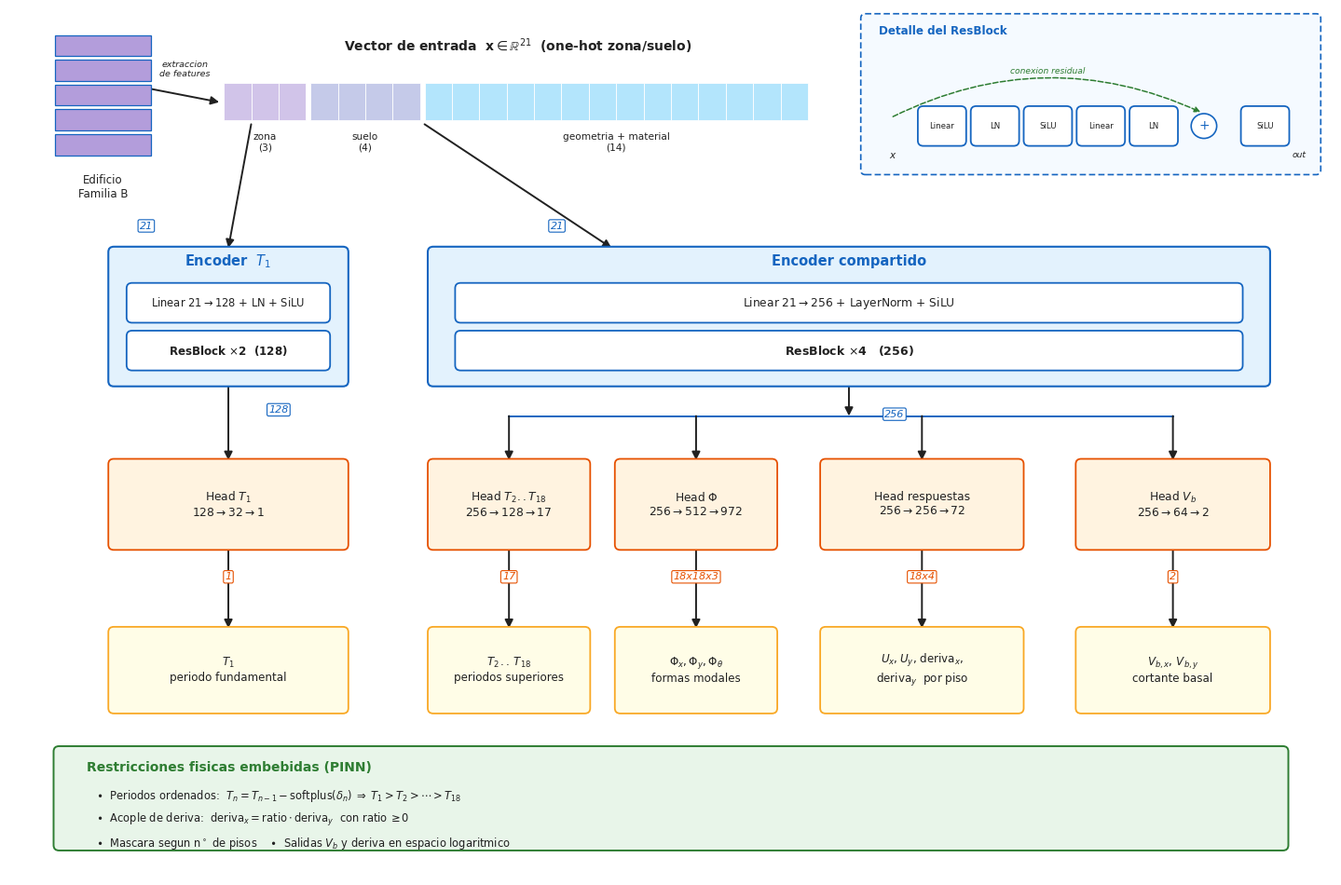

Source code (Python):
# -*- coding: utf-8 -*-
"""Figura arquitectura PINN_Modal_v4 — version grafica/detallada."""
import matplotlib.pyplot as plt
from matplotlib.patches import FancyBboxPatch, FancyArrowPatch, Rectangle
from matplotlib.lines import Line2D
from pathlib import Path
import sys

plt.rcParams["font.family"] = "DejaVu Sans"

# ---- paleta ----
C_IN     = "#EDE7F6"   # entrada
C_ENC    = "#E3F2FD"   # encoders
C_HEAD   = "#FFF3E0"   # heads
C_OUT    = "#FFFDE7"   # outputs
C_PHYS   = "#E8F5E9"   # restricciones fisicas
C_ENC_E  = "#1565C0"
C_HEAD_E = "#E65100"
C_OUT_E  = "#F9A825"
C_PHYS_E = "#2E7D32"
INK      = "#212121"

def box(ax, x, y, w, h, text, fc, ec=INK, fs=9.5, lw=1.3, weight="normal", tc=INK):
    ax.add_patch(FancyBboxPatch((x, y), w, h,
        boxstyle="round,pad=0.015,rounding_size=0.06",
        linewidth=lw, edgecolor=ec, facecolor=fc, zorder=2))
    ax.text(x+w/2, y+h/2, text, ha="center", va="center",
            fontsize=fs, color=tc, weight=weight, zorder=3)

def arrow(ax, p1, p2, color=INK, lw=1.4, ls="-"):
    ax.add_patch(FancyArrowPatch(p1, p2, arrowstyle="-|>",
        mutation_scale=13, linewidth=lw, color=color, ls=ls, zorder=1,
        shrinkA=0, shrinkB=0))

def dimtag(ax, x, y, txt, color):
    ax.text(x, y, txt, ha="center", va="center", fontsize=8,
            style="italic", color=color, zorder=4,
            bbox=dict(boxstyle="round,pad=0.15", fc="white", ec=color, lw=0.8))

fig, ax = plt.subplots(figsize=(14.5, 9.6))
ax.set_xlim(0, 14.5); ax.set_ylim(0, 9.8); ax.axis("off")

# ================= ENTRADA =================
# edificio (pisos apilados)
bx, by = 0.5, 8.15
for i in range(5):
    ax.add_patch(Rectangle((bx, by+i*0.28), 1.05, 0.24, fc="#B39DDB",
                 ec=C_ENC_E, lw=0.9, zorder=3))
ax.text(bx+0.525, by-0.22, "Edificio\nFamilia B", ha="center", va="top",
        fontsize=8.5, color=INK)
arrow(ax, (bx+1.05, 8.9), (2.30, 8.75))
ax.text((bx+1.05+2.30)/2, 9.02, "extraccion\nde features", ha="center", va="bottom",
        fontsize=6.8, color=INK, style="italic")

# vector de features agrupado
fvx, fvy, cellw = 2.35, 8.55, 0.30
groups = [("zona\n(3)", 3, "#D1C4E9"),
          ("suelo\n(4)", 4, "#C5CAE9"),
          ("geometria + material\n(14)", 14, "#B3E5FC")]
x = fvx
for lbl, n, col in groups:
    for k in range(n):
        ax.add_patch(Rectangle((x, fvy), cellw, 0.42, fc=col, ec="white", lw=0.6, zorder=3))
        x += cellw
    ax.text(x-n*cellw/2, fvy-0.14, lbl, ha="center", va="top", fontsize=7.6, color=INK)
    x += 0.05
ax.text(fvx + (x-fvx)/2, fvy+0.72, r"Vector de entrada  $\mathbf{x}\in\mathbb{R}^{21}$  (one-hot zona/suelo)",
        ha="center", va="bottom", fontsize=10, weight="bold", color=INK)

# ================= ENCODERS =================
# encoder T1
ex1, ey1, ew1 = 1.1, 5.55, 2.6
box(ax, ex1, ey1, ew1, 1.55, "", C_ENC, C_ENC_E, lw=1.5)
ax.text(ex1+ew1/2, ey1+1.35, "Encoder  $T_1$", ha="center", fontsize=10.5,
        weight="bold", color=C_ENC_E)
box(ax, ex1+0.2, ey1+0.72, ew1-0.4, 0.42, "Linear 21$\\to$128 + LN + SiLU", "#FFFFFF", C_ENC_E, fs=8.3)
box(ax, ex1+0.2, ey1+0.18, ew1-0.4, 0.42, "ResBlock $\\times$2  (128)", "#FFFFFF", C_ENC_E, fs=8.6, weight="bold")

# encoder compartido
ex2, ey2, ew2 = 4.6, 5.55, 9.2
box(ax, ex2, ey2, ew2, 1.55, "", C_ENC, C_ENC_E, lw=1.5)
ax.text(ex2+ew2/2, ey2+1.35, "Encoder compartido", ha="center", fontsize=10.5,
        weight="bold", color=C_ENC_E)
box(ax, ex2+0.3, ey2+0.72, ew2-0.6, 0.42, "Linear 21$\\to$256 + LayerNorm + SiLU", "#FFFFFF", C_ENC_E, fs=8.8)
box(ax, ex2+0.3, ey2+0.18, ew2-0.6, 0.42, "ResBlock $\\times$4   (256)", "#FFFFFF", C_ENC_E, fs=9, weight="bold")

# ================= HEADS =================
hy, hh = 3.7, 1.0
heads = [
    (1.1,  2.6, "Head $T_1$\n128$\\to$32$\\to$1"),
    (4.6,  1.75,"Head $T_2..T_{18}$\n256$\\to$128$\\to$17"),
    (6.65, 1.75,"Head $\\Phi$\n256$\\to$512$\\to$972"),
    (8.9,  2.2, "Head respuestas\n256$\\to$256$\\to$72"),
    (11.7, 2.1, "Head $V_b$\n256$\\to$64$\\to$2"),
]
hcx = []
for hx, hw, txt in heads:
    box(ax, hx, hy, hw, hh, txt, C_HEAD, C_HEAD_E, fs=8.8)
    hcx.append(hx+hw/2)

# ================= OUTPUTS =================
oy, oh = 1.85, 0.95
outs = [
    (1.1,  2.6, "$T_1$\nperiodo fundamental", C_OUT),
    (4.6,  1.75,"$T_2\\,..\\,T_{18}$\nperiodos superiores", C_OUT),
    (6.65, 1.75,"$\\Phi_x,\\Phi_y,\\Phi_\\theta$\nformas modales", C_OUT),
    (8.9,  2.2, "$U_x,U_y$, deriva$_x$,\nderiva$_y$  por piso", C_OUT),
    (11.7, 2.1, "$V_{b,x},\\,V_{b,y}$\ncortante basal", C_OUT),
]
ocx = []
for ox, ow, txt, col in outs:
    box(ax, ox, oy, ow, oh, txt, col, C_OUT_E, fs=8.6)
    ocx.append(ox+ow/2)

# ================= FLECHAS =================
# input -> encoders
arrow(ax, (fvx+0.3, 8.5), (ex1+ew1/2, ey1+1.55))
arrow(ax, (fvx+2.2, 8.5), (ex2+2.0, ey2+1.55))
dimtag(ax, ex1+ew1/2-0.9, 7.35, "21", C_ENC_E)
dimtag(ax, ex2+1.4, 7.35, "21", C_ENC_E)

# encoder T1 -> head_T1
arrow(ax, (hcx[0], ey1), (hcx[0], hy+hh))
dimtag(ax, hcx[0]+0.55, ey1-0.28, "128", C_ENC_E)
# shared -> 4 heads (bus)
busy = ey2-0.35
ax.plot([hcx[1], hcx[4]], [busy, busy], color=C_ENC_E, lw=1.4, zorder=1)
arrow(ax, (ex2+ew2/2, ey2), (ex2+ew2/2, busy))
for cx in hcx[1:]:
    arrow(ax, (cx, busy), (cx, hy+hh))
dimtag(ax, ex2+ew2/2+0.5, busy+0.02, "256", C_ENC_E)

# heads -> outputs
for cx in ocx:
    arrow(ax, (cx, hy), (cx, oy+oh))
# dims salida
for cx, d in zip(ocx, ["1","17","18x18x3","18x4","2"]):
    dimtag(ax, cx+0.0, hy-0.32, d, C_HEAD_E)

# ================= RESTRICCIONES FISICAS (PINN) =================
py = 0.30
box(ax, 0.5, py, 13.5, 1.15, "", C_PHYS, C_PHYS_E, lw=1.4)
ax.text(0.85, py+0.92, "Restricciones fisicas embebidas (PINN)",
        ha="left", va="center", fontsize=10, weight="bold", color=C_PHYS_E)
constraints = [
    r"$\bullet$  Periodos ordenados:  $T_n = T_{n-1} - \mathrm{softplus}(\delta_n)\;\Rightarrow\;T_1>T_2>\cdots>T_{18}$",
    r"$\bullet$  Acople de deriva:  deriva$_x = \mathrm{ratio}\cdot$deriva$_y$  con ratio$\,\geq 0$",
    r"$\bullet$  Mascara segun n$^\circ$ de pisos    $\bullet$  Salidas $V_b$ y deriva en espacio logaritmico",
]
for i, c in enumerate(constraints):
    ax.text(0.95, py+0.60 - i*0.27, c, ha="left", va="center", fontsize=8.3, color=INK)

# ================= INSET: detalle ResBlock =================
ix, iy, iw, ih = 9.35, 7.95, 5.0, 1.78
ax.add_patch(FancyBboxPatch((ix, iy), iw, ih,
    boxstyle="round,pad=0.02,rounding_size=0.05",
    linewidth=1.2, edgecolor=C_ENC_E, facecolor="#F5FAFF",
    linestyle=(0, (4, 2)), zorder=2))
ax.text(ix+0.18, iy+ih-0.18, "Detalle del ResBlock", ha="left", va="center",
        fontsize=8.6, weight="bold", color=C_ENC_E)
# cadena horizontal
cy = iy+0.32
elems = ["Linear", "LN", "SiLU", "Linear", "LN"]
bw, gap, bh = 0.5, 0.08, 0.42
cx0 = ix+0.62
xs = []
for j, e in enumerate(elems):
    xx = cx0 + j*(bw+gap)
    box(ax, xx, cy, bw, bh, e, "#FFFFFF", C_ENC_E, fs=6.2)
    xs.append(xx)
midy = cy+bh/2
xin = ix+0.32
xsum = xs[-1]+bw+0.30
xsilu = xsum+0.42
ax.add_patch(plt.Circle((xsum, midy), 0.14, fc="#FFFFFF", ec=C_ENC_E, lw=1.2, zorder=3))
ax.text(xsum, midy, "+", ha="center", va="center", fontsize=10, color=C_ENC_E, zorder=4)
box(ax, xsilu, cy, 0.5, bh, "SiLU", "#FFFFFF", C_ENC_E, fs=6.2)
# flechas cadena
arrow(ax, (xin, midy), (xs[0], midy), color=C_ENC_E, lw=1.0)
for j in range(len(xs)-1):
    arrow(ax, (xs[j]+bw, midy), (xs[j+1], midy), color=C_ENC_E, lw=1.0)
arrow(ax, (xs[-1]+bw, midy), (xsum-0.14, midy), color=C_ENC_E, lw=1.0)
arrow(ax, (xsum+0.14, midy), (xsilu, midy), color=C_ENC_E, lw=1.0)
arrow(ax, (xsilu+0.5, midy), (ix+iw-0.14, midy), color=C_ENC_E, lw=1.0)
ax.text(xin, midy-0.28, "x", ha="center", va="top", fontsize=7.5, style="italic", color=INK)
ax.text(ix+iw-0.14, midy-0.28, "out", ha="right", va="top", fontsize=6.6, style="italic", color=INK)
# conexion residual (arco por arriba, contenido dentro del inset)
ax.add_patch(FancyArrowPatch((xin, midy+0.10), (xsum, midy+0.14),
    connectionstyle="arc3,rad=-0.24", arrowstyle="-|>", mutation_scale=9,
    linewidth=1.1, color=C_PHYS_E, ls="--", zorder=3, shrinkA=1, shrinkB=3))
ax.text((xin+xsum)/2, midy+0.62, "conexion residual", ha="center", va="center",
        fontsize=6.6, style="italic", color=C_PHYS_E)

plt.tight_layout()
OUT = Path(sys.argv[1]) if len(sys.argv) > 1 else Path("arch_v2.png")
plt.savefig(OUT, dpi=130, bbox_inches="tight")
print("Guardado:", OUT)
